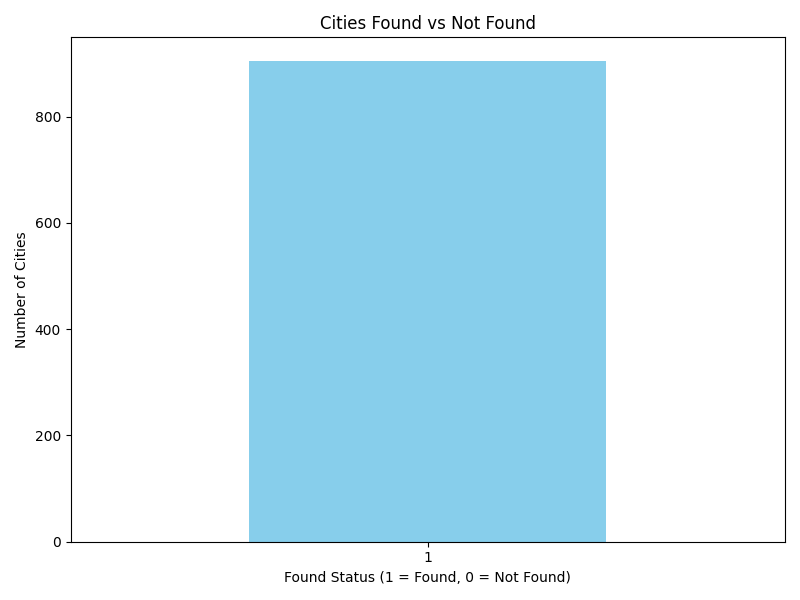

Values plotted in this chart, from the file beside it:
city, found, delta [ns]
Philadelphia, 1, 87993164
Ashland City, 1, 3331822
Affton, 1, 3150038
Nashville, 1, 3004854
Indianapolis, 1, 3109361
Largo, 1, 3015212
Edmonton, 1, 3068213
Reno, 1, 2946141
White House, 1, 3099772
Ardmore, 1, 3133167
Exton, 1, 2984264
Alton, 1, 3076700
Tucson, 1, 2942926
Bala Cynwyd, 1, 3010254
Tampa, 1, 2910874
Harvey, 1, 3049979
West Chester, 1, 3110163
Williamstown, 1, 2968374
Glenolden, 1, 3009522
Wesley Chapel, 1, 2978914
Burlington, 1, 3011356
Santa Barbara, 1, 2952885
New Orleans, 1, 3008650
Camden, 1, 3066240
Saint Louis, 1, 2919261
Fairview Heights, 1, 2995896
Wilmington, 1, 2914903
Treasure Island, 1, 2997299
Brentwood, 1, 2922958
Woodbury, 1, 3030061
Sparks, 1, 3124520
Madison, 1, 2928017
Ewing, 1, 2979064
Riverview, 1, 2945621
Saint Petersburg, 1, 3026334
Warrington, 1, 2918399
St. Louis, 1, 3001696
Lutz, 1, 3109281
Langhorne, 1, 2977281
King of Prussia, 1, 3035201
Carmel, 1, 2987961
Clearwater, 1, 3055278
New Port Richey, 1, 2971780
Avon, 1, 2996136
Normandy, 1, 3127826
Franklin, 1, 2930883
Meridian, 1, 3033377
St Albert, 1, 2944158
Hermitage, 1, 2963394
Downingtown, 1, 2906687
Sherwood Park, 1, 2993641
Virginia City, 1, 3096577
Trenton, 1, 2959808
Bensalem, 1, 3042755
Marana, 1, 2970869
Brandon, 1, 3027556
Odessa, 1, 3035431
Horsham, 1, 3195124
Brownsburg, 1, 3166700
Malvern, 1, 3015784
... 844 more rows
